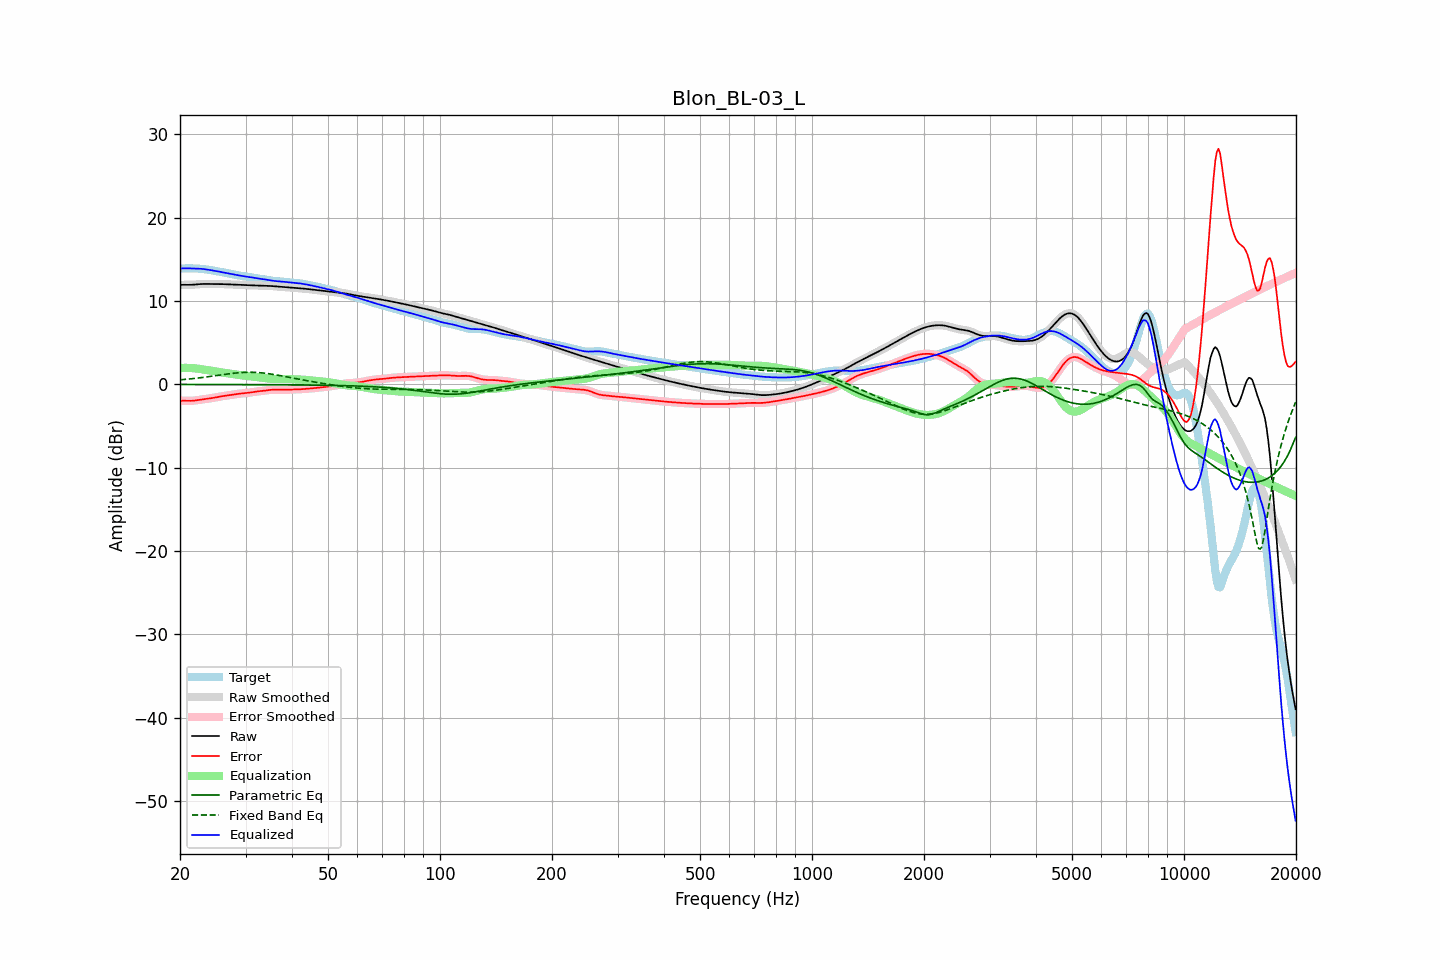

Values plotted in this chart, from the file beside it:
frequency, raw, error, smoothed, error_smoothed, equalization, parametric_eq, fixed_band_eq, equalized_raw, equalized_smoothed, target
20.00, 11.93, -1.98, 11.93, -1.97, 1.96, -0.01, 0.54, 13.88, 13.89, 13.90
20.20, 11.94, -1.97, 11.94, -1.97, 1.97, -0.01, 0.56, 13.91, 13.91, 13.91
20.40, 11.95, -1.97, 11.95, -1.97, 1.98, -0.01, 0.58, 13.93, 13.93, 13.92
20.61, 11.95, -1.97, 11.95, -1.97, 1.98, -0.01, 0.60, 13.94, 13.93, 13.92
20.81, 11.95, -1.98, 11.95, -1.97, 1.98, -0.01, 0.61, 13.93, 13.93, 13.92
21.02, 11.95, -1.98, 11.95, -1.98, 1.98, -0.01, 0.63, 13.93, 13.93, 13.93
21.23, 11.94, -1.98, 11.95, -1.98, 1.97, -0.01, 0.65, 13.92, 13.92, 13.93
21.44, 11.95, -1.98, 11.95, -1.97, 1.97, -0.01, 0.67, 13.91, 13.91, 13.92
21.66, 11.96, -1.96, 11.96, -1.96, 1.95, -0.01, 0.69, 13.91, 13.91, 13.92
21.87, 11.97, -1.94, 11.97, -1.94, 1.93, -0.01, 0.71, 13.91, 13.91, 13.91
22.09, 11.99, -1.91, 11.99, -1.91, 1.91, -0.01, 0.74, 13.90, 13.90, 13.91
22.31, 12.01, -1.88, 12.01, -1.89, 1.89, -0.01, 0.76, 13.90, 13.90, 13.89
22.54, 12.03, -1.85, 12.03, -1.85, 1.86, -0.01, 0.78, 13.89, 13.89, 13.88
22.76, 12.04, -1.82, 12.04, -1.83, 1.83, -0.01, 0.81, 13.87, 13.87, 13.86
22.99, 12.05, -1.80, 12.05, -1.80, 1.80, -0.01, 0.83, 13.85, 13.85, 13.85
23.22, 12.05, -1.77, 12.05, -1.77, 1.78, -0.02, 0.86, 13.83, 13.83, 13.83
23.45, 12.05, -1.75, 12.05, -1.75, 1.75, -0.02, 0.88, 13.81, 13.80, 13.80
23.69, 12.05, -1.73, 12.05, -1.73, 1.72, -0.02, 0.91, 13.78, 13.78, 13.78
23.92, 12.05, -1.70, 12.05, -1.70, 1.70, -0.02, 0.93, 13.75, 13.75, 13.75
24.16, 12.05, -1.67, 12.05, -1.67, 1.67, -0.02, 0.96, 13.71, 13.71, 13.72
24.40, 12.05, -1.64, 12.05, -1.64, 1.64, -0.02, 0.99, 13.68, 13.68, 13.69
24.65, 12.05, -1.61, 12.05, -1.61, 1.60, -0.02, 1.01, 13.65, 13.65, 13.65
24.89, 12.05, -1.57, 12.05, -1.57, 1.57, -0.02, 1.04, 13.61, 13.61, 13.61
25.14, 12.05, -1.53, 12.05, -1.53, 1.53, -0.02, 1.07, 13.58, 13.58, 13.58
25.39, 12.04, -1.49, 12.04, -1.49, 1.50, -0.02, 1.10, 13.54, 13.54, 13.54
25.65, 12.04, -1.46, 12.04, -1.46, 1.46, -0.02, 1.12, 13.50, 13.50, 13.50
25.91, 12.04, -1.43, 12.04, -1.43, 1.43, -0.02, 1.15, 13.47, 13.47, 13.46
26.16, 12.03, -1.40, 12.03, -1.40, 1.40, -0.02, 1.18, 13.43, 13.43, 13.42
26.43, 12.02, -1.37, 12.02, -1.37, 1.37, -0.02, 1.21, 13.39, 13.39, 13.39
26.69, 12.01, -1.34, 12.01, -1.34, 1.34, -0.02, 1.23, 13.35, 13.35, 13.35
26.96, 12.00, -1.32, 12.00, -1.32, 1.32, -0.02, 1.26, 13.32, 13.32, 13.32
27.23, 11.99, -1.29, 11.99, -1.29, 1.29, -0.02, 1.28, 13.28, 13.28, 13.28
27.50, 11.99, -1.26, 11.98, -1.26, 1.26, -0.02, 1.31, 13.24, 13.24, 13.25
27.77, 11.98, -1.23, 11.98, -1.23, 1.23, -0.02, 1.33, 13.21, 13.21, 13.21
28.05, 11.97, -1.20, 11.97, -1.20, 1.20, -0.02, 1.35, 13.17, 13.17, 13.17
28.33, 11.96, -1.17, 11.96, -1.17, 1.17, -0.02, 1.37, 13.13, 13.13, 13.13
28.62, 11.95, -1.14, 11.95, -1.14, 1.15, -0.02, 1.39, 13.10, 13.10, 13.10
28.90, 11.94, -1.12, 11.94, -1.12, 1.12, -0.03, 1.40, 13.06, 13.06, 13.06
29.19, 11.93, -1.09, 11.93, -1.09, 1.10, -0.03, 1.42, 13.03, 13.03, 13.03
29.48, 11.93, -1.07, 11.93, -1.07, 1.08, -0.03, 1.43, 13.00, 13.00, 13.00
29.78, 11.92, -1.05, 11.92, -1.05, 1.05, -0.03, 1.44, 12.97, 12.97, 12.97
30.08, 11.91, -1.03, 11.91, -1.04, 1.03, -0.03, 1.45, 12.95, 12.94, 12.95
30.38, 11.91, -1.02, 11.91, -1.02, 1.01, -0.03, 1.45, 12.92, 12.92, 12.92
30.68, 11.90, -1.00, 11.90, -0.99, 0.99, -0.03, 1.45, 12.89, 12.89, 12.89
30.99, 11.89, -0.97, 11.89, -0.97, 0.96, -0.03, 1.45, 12.85, 12.85, 12.86
31.30, 11.89, -0.94, 11.89, -0.94, 0.94, -0.03, 1.45, 12.82, 12.82, 12.82
31.61, 11.88, -0.91, 11.88, -0.91, 0.91, -0.03, 1.45, 12.79, 12.79, 12.79
31.93, 11.88, -0.87, 11.88, -0.88, 0.88, -0.03, 1.44, 12.76, 12.76, 12.75
32.24, 11.87, -0.85, 11.87, -0.85, 0.86, -0.03, 1.43, 12.73, 12.73, 12.72
32.57, 11.87, -0.82, 11.87, -0.83, 0.83, -0.03, 1.41, 12.70, 12.70, 12.69
32.89, 11.86, -0.81, 11.86, -0.81, 0.81, -0.03, 1.40, 12.67, 12.67, 12.67
33.22, 11.86, -0.79, 11.86, -0.79, 0.78, -0.04, 1.38, 12.64, 12.64, 12.65
33.55, 11.85, -0.77, 11.85, -0.77, 0.76, -0.04, 1.36, 12.61, 12.61, 12.62
33.89, 11.85, -0.75, 11.85, -0.74, 0.73, -0.04, 1.34, 12.58, 12.58, 12.59
34.23, 11.84, -0.72, 11.84, -0.72, 0.71, -0.04, 1.31, 12.55, 12.55, 12.55
34.57, 11.83, -0.69, 11.83, -0.69, 0.69, -0.04, 1.29, 12.52, 12.52, 12.51
34.92, 11.81, -0.66, 11.81, -0.66, 0.67, -0.04, 1.26, 12.49, 12.49, 12.48
35.27, 11.80, -0.65, 11.80, -0.65, 0.66, -0.04, 1.23, 12.46, 12.46, 12.45
35.62, 11.78, -0.64, 11.78, -0.64, 0.65, -0.04, 1.20, 12.43, 12.43, 12.42
35.97, 11.76, -0.64, 11.77, -0.64, 0.64, -0.04, 1.16, 12.41, 12.41, 12.41
... 635 more rows
